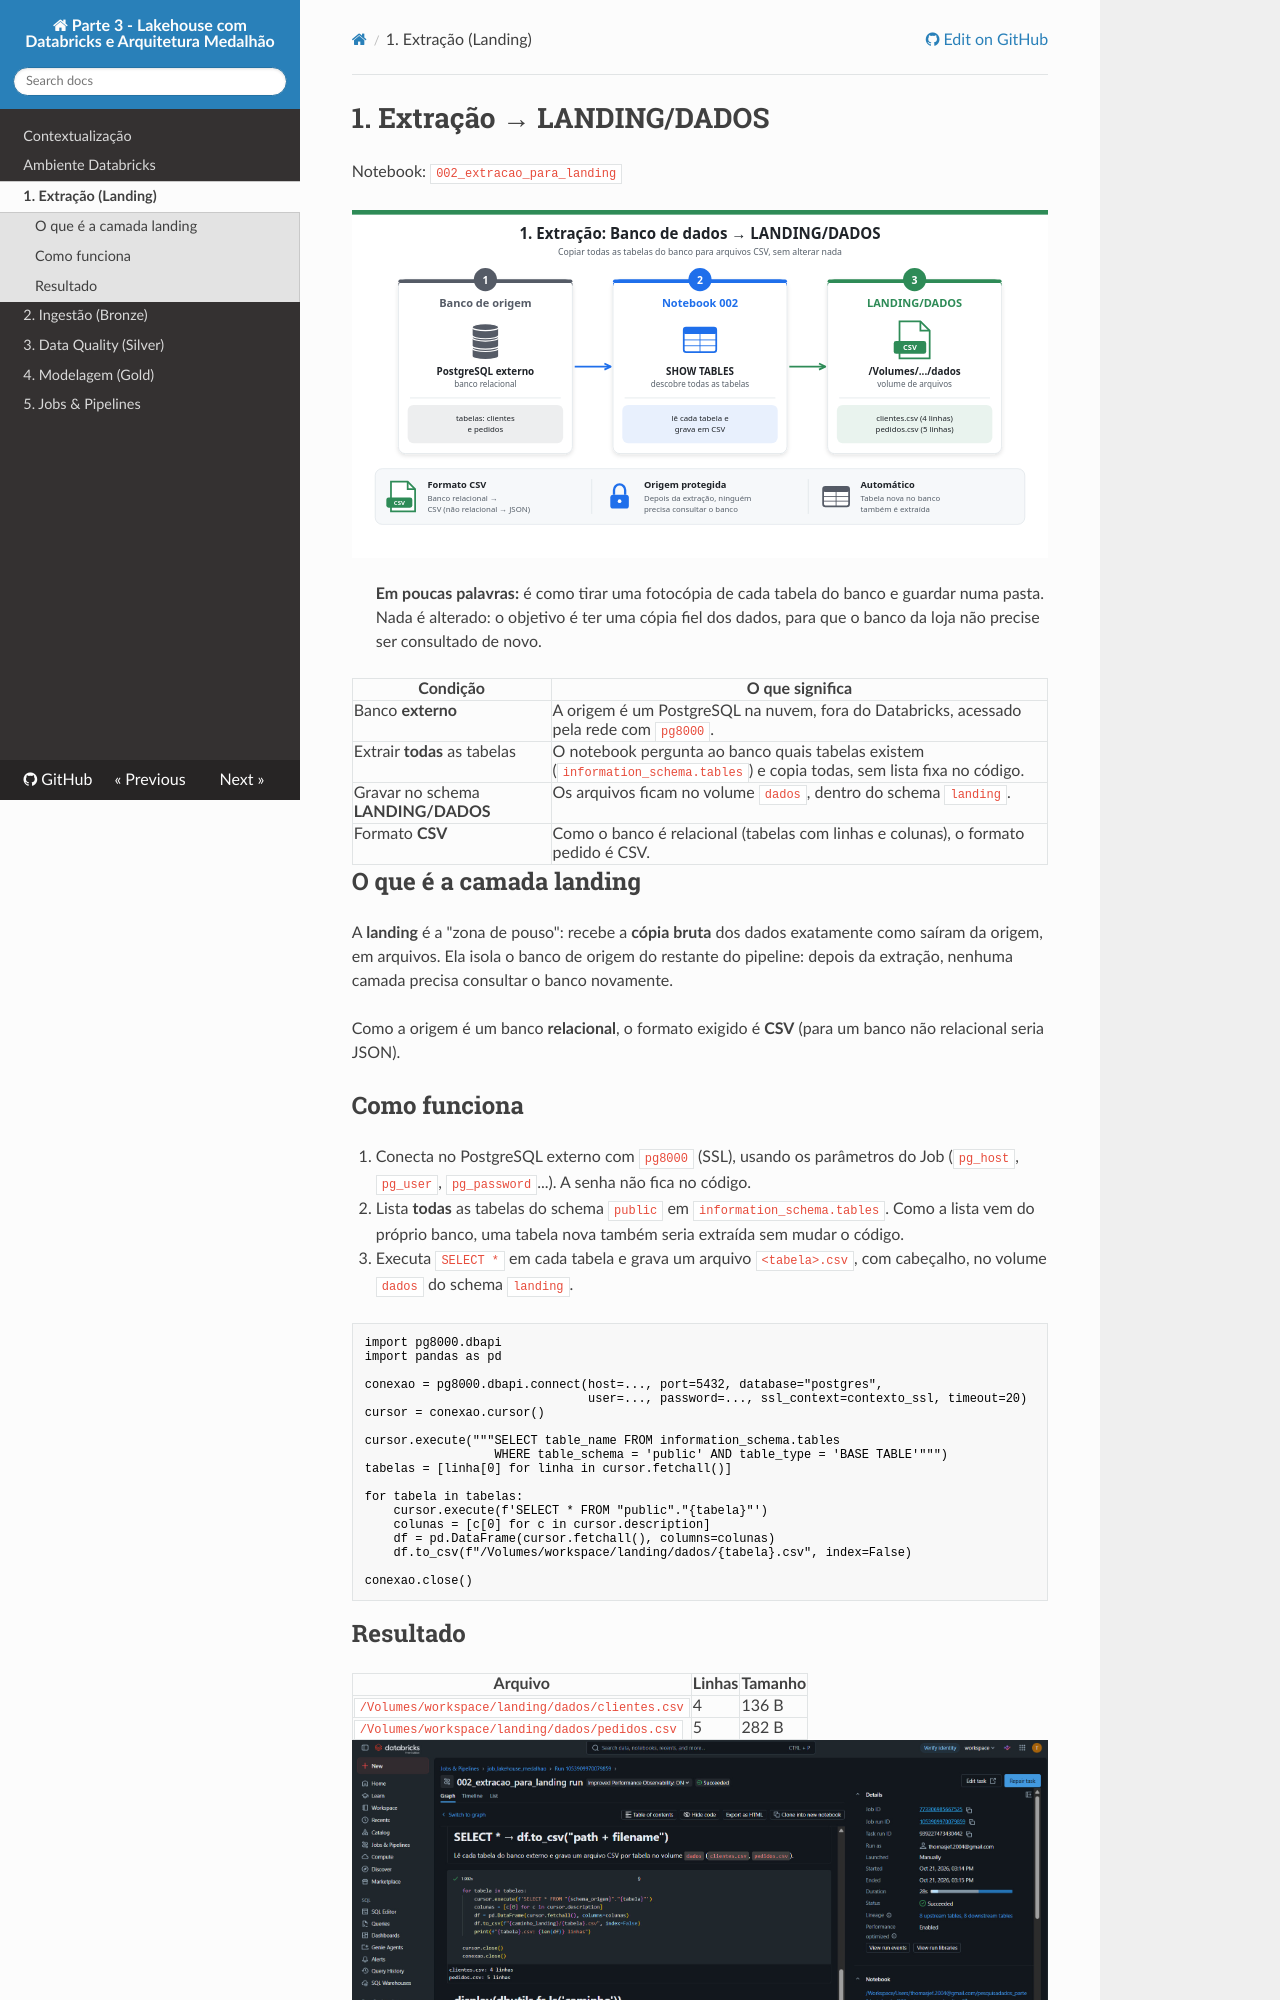

repository: thomasjefersonm/pesquisadados_parte3 · page: extracao/index.html · generator: mkdocs

# 1. Extração → LANDING/DADOS

Notebook: `002_extracao_para_landing`

![Extração](assets/diagramas/extracao.svg)

> **Em poucas palavras:** é como tirar uma fotocópia de cada tabela do banco e guardar numa pasta. Nada é alterado: o objetivo é ter uma cópia fiel dos dados, para que o banco da loja não precise ser consultado de novo.

| Condição | O que significa |
|---|---|
| Banco **externo** | A origem é um PostgreSQL na nuvem, fora do Databricks, acessado pela rede com `pg8000`. |
| Extrair **todas** as tabelas | O notebook pergunta ao banco quais tabelas existem (`information_schema.tables`) e copia todas, sem lista fixa no código. |
| Gravar no schema **LANDING/DADOS** | Os arquivos ficam no volume `dados`, dentro do schema `landing`. |
| Formato **CSV** | Como o banco é relacional (tabelas com linhas e colunas), o formato pedido é CSV. |

## O que é a camada landing
A **landing** é a "zona de pouso": recebe a **cópia bruta** dos dados exatamente como saíram da origem, em arquivos. Ela isola o banco de origem do restante do pipeline: depois da extração, nenhuma camada precisa consultar o banco novamente.

Como a origem é um banco **relacional**, o formato exigido é **CSV** (para um banco não relacional seria JSON).
